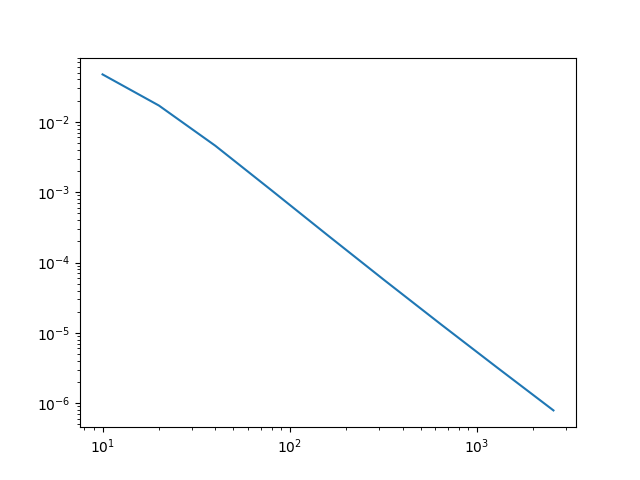

Source data for this figure (header and first rows):
h, L1 Error Estimate, Empirical Convergence Rate p
0.1, 0.04719, 
0.05, 0.01703, 1.47
0.025, 0.004574, 1.897
0.0125, 0.001059, 2.11
0.00625, 0.000242, 2.13
0.003125, 5.6110744348915265e-05, 2.108
0.001563, 1.3296473356227368e-05, 2.077
0.0007813, 3.2193443234149354e-06, 2.046
0.0003906, 7.908479862119146e-07, 2.025
